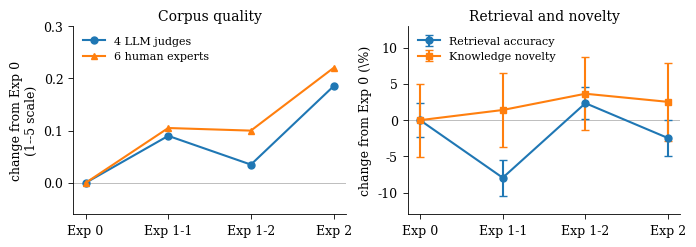
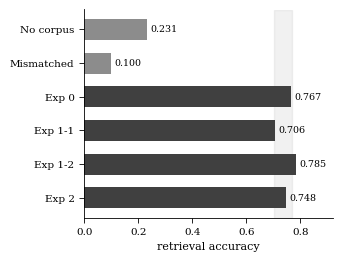

Reproduce these figures in Python, in order.
#!/usr/bin/env python3
"""논문1-1 그림 생성 (논문 draft/v0.1/figs/).

Figure 1  핵심 통찰. 코퍼스 품질은 계단, downstream 은 평평하다.
Figure 3  검색 결과. 코퍼스 자체는 크게 이롭고 조건 간에는 차이가 없다.

Figure 2(파이프라인 도해)는 TikZ 로 본문에 직접 그린다. 벡터 텍스트가
본문 폰트와 맞아야 하고, 상자·화살표는 matplotlib 보다 TikZ 가 깔끔하다.

수치 출처는 report/ 아래 집계 결과다. 이 파일의 상수를 고칠 때는 반드시
그쪽을 다시 확인한다.
"""
from __future__ import annotations

import matplotlib
matplotlib.use("Agg")
import matplotlib.pyplot as plt

plt.rcParams.update({
    "font.family": "serif",
    "font.serif": ["Times New Roman", "DejaVu Serif"],
    "font.size": 9,
    "axes.linewidth": 0.6,
    "xtick.major.width": 0.6,
    "ytick.major.width": 0.6,
    "legend.frameon": False,
})

import os, sys
# 대상 버전을 인자로 받는다. 기본은 최신 작업본.
VER = sys.argv[1] if len(sys.argv) > 1 else "v0.8"
OUT = f"paper_works/1-1.speech_corpus_rag/manuscript/draft/{VER}/figs"
os.makedirs(OUT, exist_ok=True)
CONDS = ["Exp 0", "Exp 1-1", "Exp 1-2", "Exp 2"]
X = [0, 1, 2, 3]

# ── 수치 (report/ 집계분) ──────────────────────────────────────────────
QUALITY = {                       # 1-5 척도. 채점원 둘.
    "4 LLM judges":    [3.805, 3.895, 3.840, 3.990],
    "6 human experts": [3.359, 3.464, 3.459, 3.579],
}   # 프론티어 둘은 4 LLM 의 부분집합이라 별개 채점원이 아니다 (부록의 강건성 확인)
RETRIEVAL = [0.767, 0.706, 0.785, 0.748]          # 정확도 (중립 115문항, 2-judge)
RETRIEVAL_CI = [0.018, 0.019, 0.017, 0.019]        # 셀 단위 95% 반폭 근사
# 교차 설계(260906): 두 프론티어 모델이 서로를 채점. 엄격 기준(둘 다 못 맞힘).
NOVELTY = [35.6, 36.1, 36.9, 36.5]                 # %
NOVELTY_CI = [1.8, 1.8, 1.8, 1.9]


def fig1():
    """계단 vs 평평 — 이 논문의 그림."""
    fig, axes = plt.subplots(1, 2, figsize=(6.9, 2.4))

    # 왼쪽: 코퍼스 품질. 각 측정원을 자기 Exp 0 기준으로 이동시켜 함께 본다.
    ax = axes[0]
    marks = ["o", "^"]
    for (name, v), m in zip(QUALITY.items(), marks):
        ax.plot(X, [x - v[0] for x in v], marker=m, ms=5, lw=1.5, label=name)
    ax.axhline(0, color="0.7", lw=0.6, zorder=0)
    ax.set_xticks(X); ax.set_xticklabels(CONDS)
    ax.set_ylabel("change from Exp 0\n(1--5 scale)")
    ax.set_title("Corpus quality", fontsize=10, pad=4)
    ax.legend(fontsize=8, loc="upper left")
    ax.set_ylim(-0.06, 0.30)

    # 오른쪽: downstream. 두 지표를 각자 Exp 0 기준 % 변화로 겹쳐 본다.
    ax = axes[1]
    r0, n0 = RETRIEVAL[0], NOVELTY[0]
    ax.errorbar(X, [(x - r0) / r0 * 100 for x in RETRIEVAL],
                yerr=[c / r0 * 100 for c in RETRIEVAL_CI],
                marker="o", ms=5, lw=1.5, capsize=3, label="Retrieval accuracy")
    ax.errorbar(X, [(x - n0) / n0 * 100 for x in NOVELTY],
                yerr=[c / n0 * 100 for c in NOVELTY_CI],
                marker="s", ms=5, lw=1.5, capsize=3, label="Knowledge novelty")
    ax.axhline(0, color="0.7", lw=0.6, zorder=0)
    ax.set_xticks(X); ax.set_xticklabels(CONDS)
    ax.set_ylabel("change from Exp 0 (\\%)")
    ax.set_title("Retrieval and novelty", fontsize=10, pad=4)
    ax.legend(fontsize=8, loc="upper left")
    ax.set_ylim(-13, 13)

    for a in axes:
        a.spines[["top", "right"]].set_visible(False)
        a.tick_params(labelsize=9)
    fig.tight_layout(pad=0.5)
    fig.savefig(f"{OUT}/fig1_dissociation.pdf", bbox_inches="tight")
    plt.close(fig)
    print("  fig1_dissociation.pdf")


def fig3():
    """검색 정확도 전 조건. 코퍼스의 크기 대비 조건 차이의 작음을 한눈에."""
    # whisper 두 조건은 전문가 문항으로만 생성해 중립 33문항에서 재므로 여기 넣지
    # 않는다. 같은 그림에 두면 exp0(115문항, 0.767)과 나란히 놓여 실제로 없는
    # 0.055 격차로 읽힌다. 같은 33문항에서 exp0 은 0.721, whisper 는 0.712 다.
    labels = ["No corpus", "Mismatched", "Exp 0", "Exp 1-1", "Exp 1-2", "Exp 2"]
    vals = [0.231, 0.100, 0.767, 0.706, 0.785, 0.748]
    colors = ["0.55", "0.55", "0.25", "0.25", "0.25", "0.25"]

    fig, ax = plt.subplots(figsize=(3.3, 2.5))
    y = range(len(labels))[::-1]
    ax.barh(list(y), vals, color=colors, height=0.62)
    for yy, v in zip(y, vals):
        ax.text(v + 0.012, yy, f"{v:.3f}", va="center", fontsize=6.8)
    ax.set_yticks(list(y)); ax.set_yticklabels(labels, fontsize=7.5)
    ax.set_xlabel("retrieval accuracy", fontsize=8)
    ax.set_xlim(0, 0.92)
    ax.spines[["top", "right"]].set_visible(False)
    ax.tick_params(labelsize=7.5)
    # 네 조건이 모여 있는 띠를 표시
    ax.axvspan(0.702, 0.768, color="0.25", alpha=0.07, zorder=0)
    fig.tight_layout(pad=0.3)
    fig.savefig(f"{OUT}/fig3_retrieval.pdf", bbox_inches="tight")
    plt.close(fig)
    print("  fig3_retrieval.pdf")


if __name__ == "__main__":
    fig1()
    fig3()
